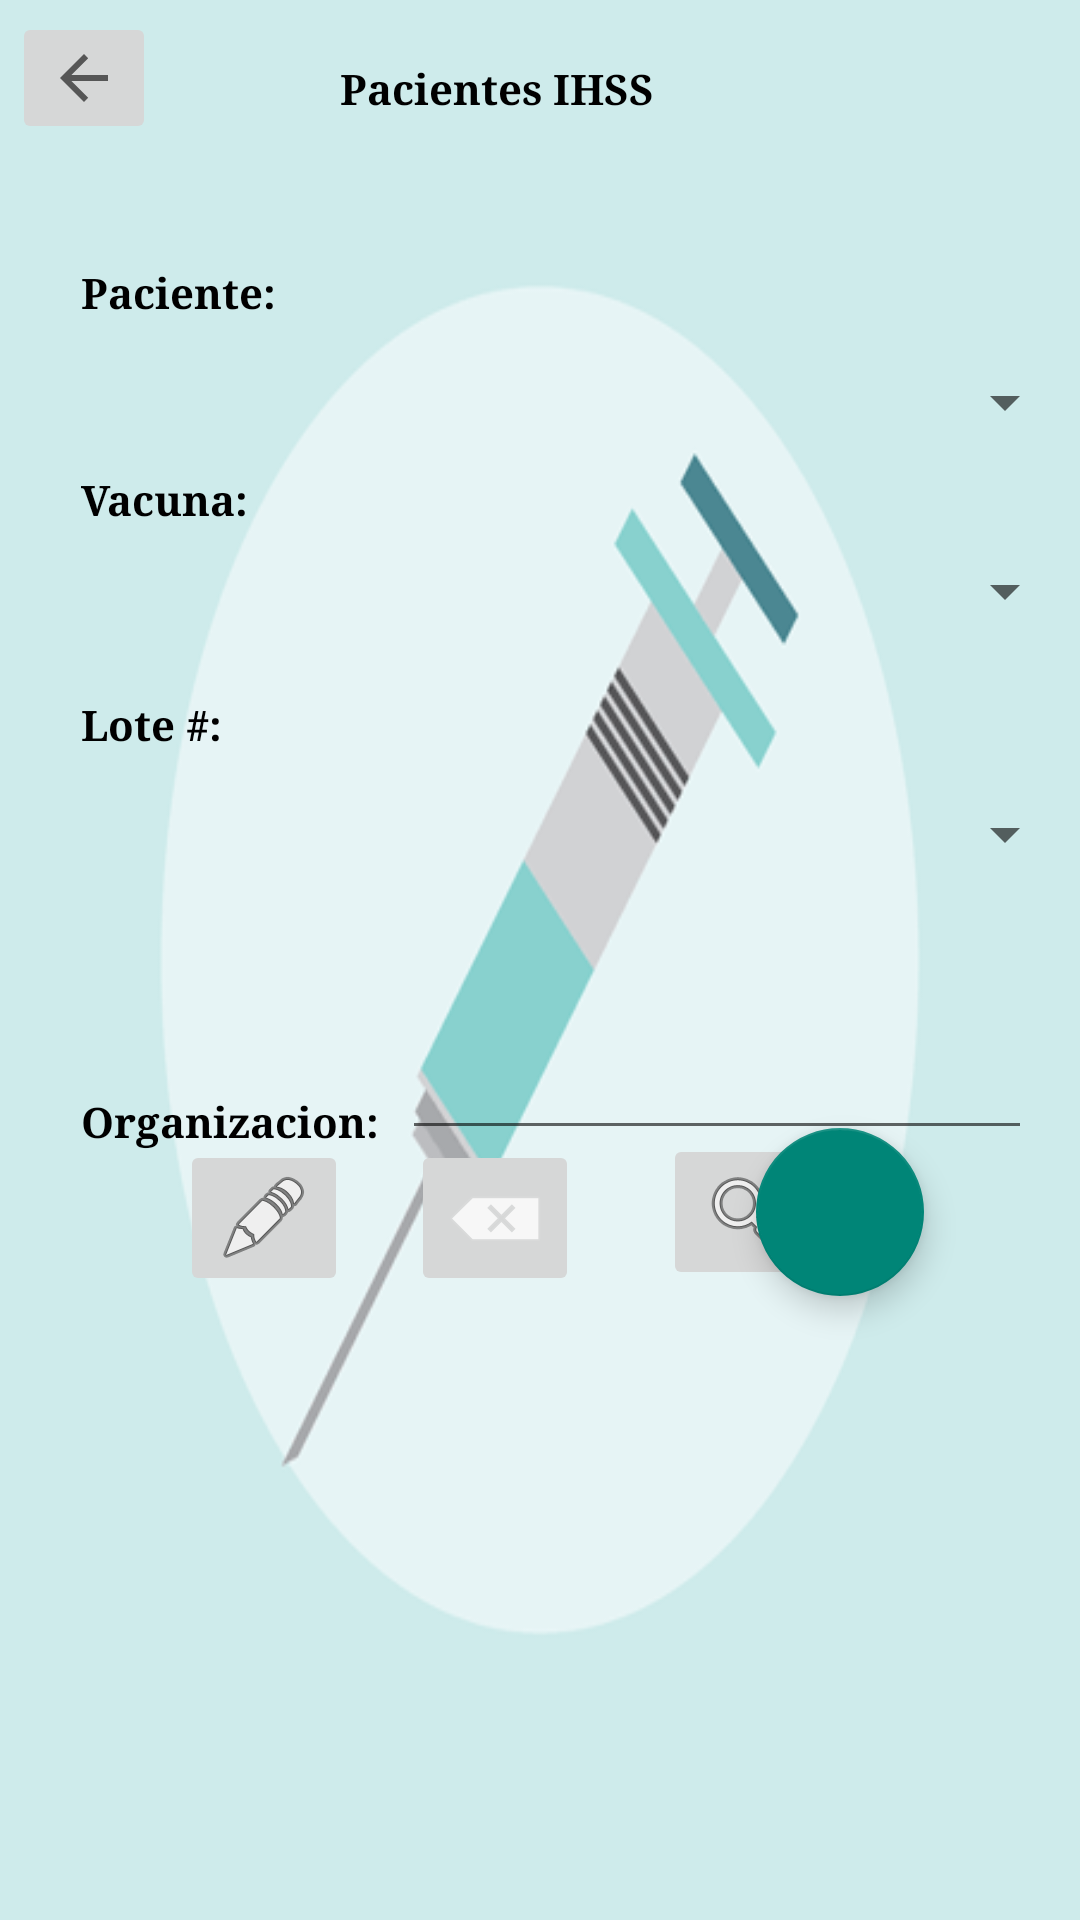

Layout XML and referenced resources for this Android screen:
<!-- AndroidManifest.xml: application theme Theme.AppCompat.Light.NoActionBar -->
<!-- res/layout/activity_ihssactivity.xml -->
<?xml version="1.0" encoding="utf-8"?>
<androidx.constraintlayout.widget.ConstraintLayout xmlns:android="http://schemas.android.com/apk/res/android"
    xmlns:app="http://schemas.android.com/apk/res-auto"
    xmlns:tools="http://schemas.android.com/tools"
    android:layout_width="match_parent"
    android:layout_height="match_parent"
    android:background="@drawable/fondo"
    tools:context=".IHSSActivity">

    <TextView
        android:id="@+id/txtvTituloIHSS"
        android:layout_width="wrap_content"
        android:layout_height="wrap_content"
        android:layout_marginTop="20dp"
        android:layout_marginEnd="142dp"
        android:fontFamily="serif"
        android:text="Pacientes IHSS"
        android:textColor="@color/black"
        android:textStyle="bold"
        app:layout_constraintEnd_toEndOf="parent"
        app:layout_constraintTop_toTopOf="parent" />

    <TextView
        android:id="@+id/txvPacienteIHSS"
        android:layout_width="wrap_content"
        android:layout_height="wrap_content"
        android:layout_marginStart="27dp"
        android:layout_marginBottom="15dp"
        android:fontFamily="serif"
        android:text="Paciente:"
        android:textColor="@color/black"
        android:textStyle="bold"
        app:layout_constraintBottom_toTopOf="@+id/spnPacienteIHSS"
        app:layout_constraintStart_toStartOf="parent" />

    <TextView
        android:id="@+id/txvVacunaIHSS"
        android:layout_width="wrap_content"
        android:layout_height="wrap_content"
        android:layout_marginStart="26dp"
        android:layout_marginBottom="9dp"
        android:fontFamily="serif"
        android:text="Vacuna:"
        android:textColor="@color/black"
        android:textStyle="bold"
        app:layout_constraintBottom_toTopOf="@+id/spnVacunaIHSS"
        app:layout_constraintStart_toStartOf="@+id/spnVacunaIHSS" />

    <Spinner
        android:id="@+id/spnPacienteIHSS"
        android:layout_width="0dp"
        android:layout_height="wrap_content"
        android:layout_marginStart="1dp"
        android:layout_marginTop="122dp"
        android:layout_marginEnd="1dp"
        app:layout_constraintEnd_toEndOf="parent"
        app:layout_constraintStart_toStartOf="parent"
        app:layout_constraintTop_toTopOf="parent" />

    <Spinner
        android:id="@+id/spnVacunaIHSS"
        android:layout_width="0dp"
        android:layout_height="wrap_content"
        android:layout_marginStart="1dp"
        android:layout_marginTop="39dp"
        android:layout_marginEnd="1dp"
        app:layout_constraintEnd_toEndOf="parent"
        app:layout_constraintStart_toStartOf="parent"
        app:layout_constraintTop_toBottomOf="@+id/spnPacienteIHSS" />

    <TextView
        android:id="@+id/txvNumLoteIHSS"
        android:layout_width="wrap_content"
        android:layout_height="wrap_content"
        android:layout_marginStart="27dp"
        android:layout_marginBottom="15dp"
        android:fontFamily="serif"
        android:text="Lote #:"
        android:textColor="@color/black"
        android:textStyle="bold"
        app:layout_constraintBottom_toTopOf="@+id/spnNumLoteIHSS"
        app:layout_constraintStart_toStartOf="parent" />

    <Spinner
        android:id="@+id/spnNumLoteIHSS"
        android:layout_width="0dp"
        android:layout_height="wrap_content"
        android:layout_marginStart="1dp"
        android:layout_marginTop="57dp"
        android:layout_marginEnd="1dp"
        app:layout_constraintEnd_toEndOf="parent"
        app:layout_constraintStart_toStartOf="parent"
        app:layout_constraintTop_toBottomOf="@+id/spnVacunaIHSS" />

    <TextView
        android:id="@+id/txvEmpresaIHSS"
        android:layout_width="wrap_content"
        android:layout_height="wrap_content"
        android:layout_marginStart="27dp"
        android:fontFamily="serif"
        android:text="Organizacion:"
        android:textColor="@color/black"
        android:textStyle="bold"
        app:layout_constraintBottom_toBottomOf="@+id/txtEmpresaIHSS"
        app:layout_constraintStart_toStartOf="parent" />

    <EditText
        android:id="@+id/txtEmpresaIHSS"
        android:layout_width="wrap_content"
        android:layout_height="wrap_content"
        android:layout_marginTop="52dp"
        android:layout_marginEnd="16dp"
        android:ems="10"
        android:inputType="textPersonName"
        app:layout_constraintEnd_toEndOf="parent"
        app:layout_constraintTop_toBottomOf="@+id/spnNumLoteIHSS" />

    <com.google.android.material.floatingactionbutton.FloatingActionButton
        android:id="@+id/fabNuevoDoctor"
        android:layout_width="wrap_content"
        android:layout_height="wrap_content"
        android:layout_gravity="end|bottom"
        android:layout_marginEnd="52dp"
        android:layout_marginBottom="208dp"
        app:layout_constraintBottom_toBottomOf="parent"
        app:layout_constraintEnd_toEndOf="parent" />

    <ImageButton
        android:id="@+id/btnRegresarDoctor"
        android:layout_width="wrap_content"
        android:layout_height="wrap_content"
        android:layout_marginStart="4dp"
        android:layout_marginTop="4dp"
        app:layout_constraintStart_toStartOf="parent"
        app:layout_constraintTop_toTopOf="parent"
        app:srcCompat="?attr/actionModeCloseDrawable" />

    <ImageButton
        android:id="@+id/btnEditarDoctor"
        android:layout_width="wrap_content"
        android:layout_height="wrap_content"
        android:layout_marginStart="60dp"
        android:layout_marginBottom="208dp"
        app:layout_constraintBottom_toBottomOf="parent"
        app:layout_constraintStart_toStartOf="parent"
        app:srcCompat="@android:drawable/ic_menu_edit" />

    <ImageButton
        android:id="@+id/btnBorrarDoctor"
        android:layout_width="wrap_content"
        android:layout_height="wrap_content"
        android:layout_marginStart="21dp"
        app:layout_constraintStart_toEndOf="@+id/btnEditarDoctor"
        app:layout_constraintTop_toTopOf="@+id/btnEditarDoctor"
        app:srcCompat="@android:drawable/ic_input_delete" />

    <ImageButton
        android:id="@+id/btnBuscarDoctor"
        android:layout_width="wrap_content"
        android:layout_height="wrap_content"
        android:layout_marginStart="28dp"
        android:layout_marginBottom="2dp"
        app:layout_constraintBottom_toBottomOf="@+id/btnBorrarDoctor"
        app:layout_constraintStart_toEndOf="@+id/btnBorrarDoctor"
        app:srcCompat="@android:drawable/ic_menu_search" />

    <ListView
        android:id="@+id/lstIhss"
        android:layout_width="411dp"
        android:layout_height="186dp"
        app:layout_constraintBottom_toBottomOf="parent"
        app:layout_constraintHorizontal_bias="0.0"
        app:layout_constraintLeft_toLeftOf="parent"
        app:layout_constraintRight_toRightOf="parent"
        app:layout_constraintTop_toTopOf="parent"
        app:layout_constraintVertical_bias="0.994" />
</androidx.constraintlayout.widget.ConstraintLayout>
<!-- resources referenced by this layout -->
<resources>
  <!-- drawable fondo: png bitmap (drawable, 30027 bytes) -->
  <!-- not gathered from this repository: default colours our renderer supplied (Android Studio template values) -->
  <color name="black">#FF000000</color>
</resources>
